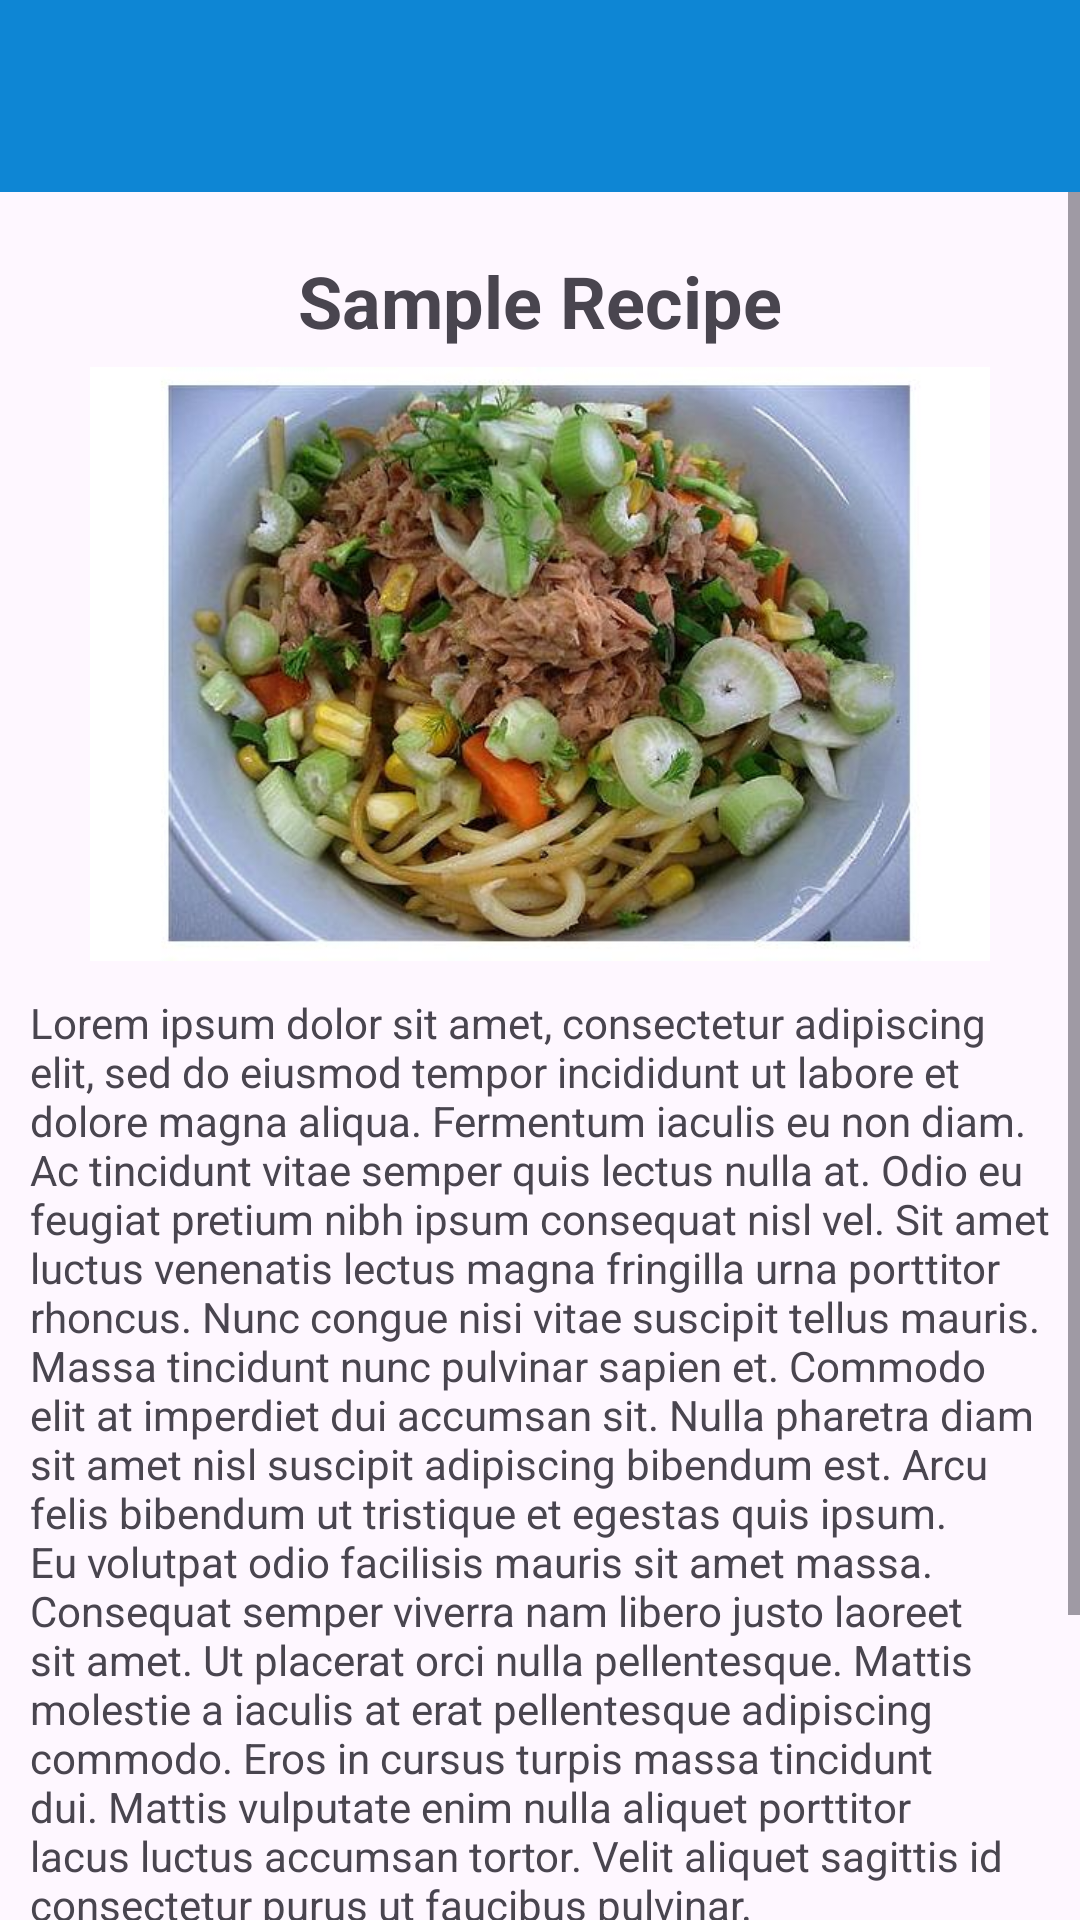

The Android layout XML behind this screen, and the referenced resources:
<!-- AndroidManifest.xml: application theme Theme.FinalProject -->
<!-- res/layout/activity_recipe_details.xml -->
<?xml version="1.0" encoding="utf-8"?>
<androidx.constraintlayout.widget.ConstraintLayout xmlns:android="http://schemas.android.com/apk/res/android"
    xmlns:app="http://schemas.android.com/apk/res-auto"
    xmlns:tools="http://schemas.android.com/tools"
    android:layout_width="match_parent"
    android:layout_height="match_parent"
    tools:context=".RecipeDetails">

    <androidx.appcompat.widget.Toolbar
        android:id="@+id/toolbar"
        android:layout_width="0dp"
        android:layout_height="wrap_content"
        android:background="@color/secondary"
        app:titleTextColor="@color/white"
        app:layout_constraintBottom_toTopOf="@+id/recipeDetailsScrollView"
        app:layout_constraintEnd_toEndOf="parent"
        app:layout_constraintStart_toStartOf="parent"
        app:layout_constraintTop_toTopOf="parent" />

    <ScrollView
        android:id="@+id/recipeDetailsScrollView"
        android:layout_width="0dp"
        android:layout_height="0dp"
        app:layout_constraintTop_toBottomOf="@+id/toolbar"
        app:layout_constraintStart_toStartOf="parent"
        app:layout_constraintEnd_toEndOf="parent"
        app:layout_constraintBottom_toBottomOf="parent" >

        <androidx.constraintlayout.widget.ConstraintLayout
            android:layout_width="match_parent"
            android:layout_height="wrap_content">

            <TextView
                android:id="@+id/recipeTitle"
                android:layout_width="wrap_content"
                android:layout_height="wrap_content"
                android:layout_marginTop="20dp"
                android:text="Sample Recipe"
                android:textSize="24sp"
                android:textStyle="bold"
                app:layout_constraintEnd_toEndOf="parent"
                app:layout_constraintStart_toStartOf="parent"
                app:layout_constraintTop_toTopOf="parent" />

            <ImageView
                android:id="@+id/recipeDetailsImageView"
                android:layout_width="300dp"
                android:layout_height="200dp"
                android:layout_marginTop="5dp"
                app:layout_constraintEnd_toEndOf="parent"
                app:layout_constraintStart_toStartOf="parent"
                app:layout_constraintTop_toBottomOf="@+id/recipeTitle"
                android:src="@drawable/sample_recipe" />

            <TextView
                android:id="@+id/recipeDetailsSummaryTextView"
                android:layout_width="wrap_content"
                android:layout_height="wrap_content"
                android:layout_marginTop="10dp"
                android:paddingLeft="10dp"
                android:paddingRight="10dp"
                android:text="Lorem ipsum dolor sit amet, consectetur adipiscing elit, sed do eiusmod tempor incididunt ut labore et dolore magna aliqua. Fermentum iaculis eu non diam. Ac tincidunt vitae semper quis lectus nulla at. Odio eu feugiat pretium nibh ipsum consequat nisl vel. Sit amet luctus venenatis lectus magna fringilla urna porttitor rhoncus. Nunc congue nisi vitae suscipit tellus mauris. Massa tincidunt nunc pulvinar sapien et. Commodo elit at imperdiet dui accumsan sit. Nulla pharetra diam sit amet nisl suscipit adipiscing bibendum est. Arcu felis bibendum ut tristique et egestas quis ipsum. Eu volutpat odio facilisis mauris sit amet massa. Consequat semper viverra nam libero justo laoreet sit amet. Ut placerat orci nulla pellentesque. Mattis molestie a iaculis at erat pellentesque adipiscing commodo. Eros in cursus turpis massa tincidunt dui. Mattis vulputate enim nulla aliquet porttitor lacus luctus accumsan tortor. Velit aliquet sagittis id consectetur purus ut faucibus pulvinar."
                app:layout_constraintEnd_toEndOf="parent"
                app:layout_constraintStart_toStartOf="parent"
                app:layout_constraintTop_toBottomOf="@+id/recipeDetailsImageView" />

            <TextView
                android:id="@+id/recipeDetailsSourceUrlTextView"
                android:layout_width="wrap_content"
                android:layout_height="wrap_content"
                android:layout_marginTop="20dp"
                android:text="http://www.foodista.com/recipe/K6QWSKQM/pasta-with-tuna"
                android:textSize="12sp"
                android:textStyle="italic"
                app:layout_constraintEnd_toEndOf="parent"
                app:layout_constraintStart_toStartOf="parent"
                app:layout_constraintTop_toBottomOf="@+id/recipeDetailsSummaryTextView" />

            <Button
                android:id="@+id/recipeDetailsAddRecipeButton"
                android:layout_width="wrap_content"
                android:layout_height="wrap_content"
                android:layout_marginTop="20dp"
                android:layout_marginBottom="15dp"
                android:backgroundTint="@color/primary"
                android:text="Save Recipe"
                app:layout_constraintBottom_toBottomOf="parent"
                app:layout_constraintEnd_toEndOf="parent"
                app:layout_constraintStart_toStartOf="parent"
                app:layout_constraintTop_toBottomOf="@+id/recipeDetailsSourceUrlTextView" />
        </androidx.constraintlayout.widget.ConstraintLayout>
    </ScrollView>

</androidx.constraintlayout.widget.ConstraintLayout>
<!-- resources referenced by this layout -->
<resources>
  <color name="primary">#003060</color>
  <color name="secondary">#0E86D4</color>
  <color name="white">#FFFFFFFF</color>
  <!-- drawable sample_recipe: jpg bitmap (drawable, 45930 bytes) -->
  <style name="Theme.FinalProject" parent="Base.Theme.FinalProject" />
  <style name="Base.Theme.FinalProject" parent="Theme.Material3.DayNight.NoActionBar">
          
          
          <item name="colorPrimary">@color/primary</item>
          <item name="colorSecondary">@color/secondary</item>
          <item name="android:actionOverflowButtonStyle">@style/ActionButtonOverflow</item>
          <item name="windowActionBar">false</item>
          <item name="windowNoTitle">true</item>
      </style>
  <style name="ActionButtonOverflow" parent="@style/Widget.AppCompat.ActionButton.Overflow">
          <item name="android:tint">@color/white</item>
      </style>
</resources>
